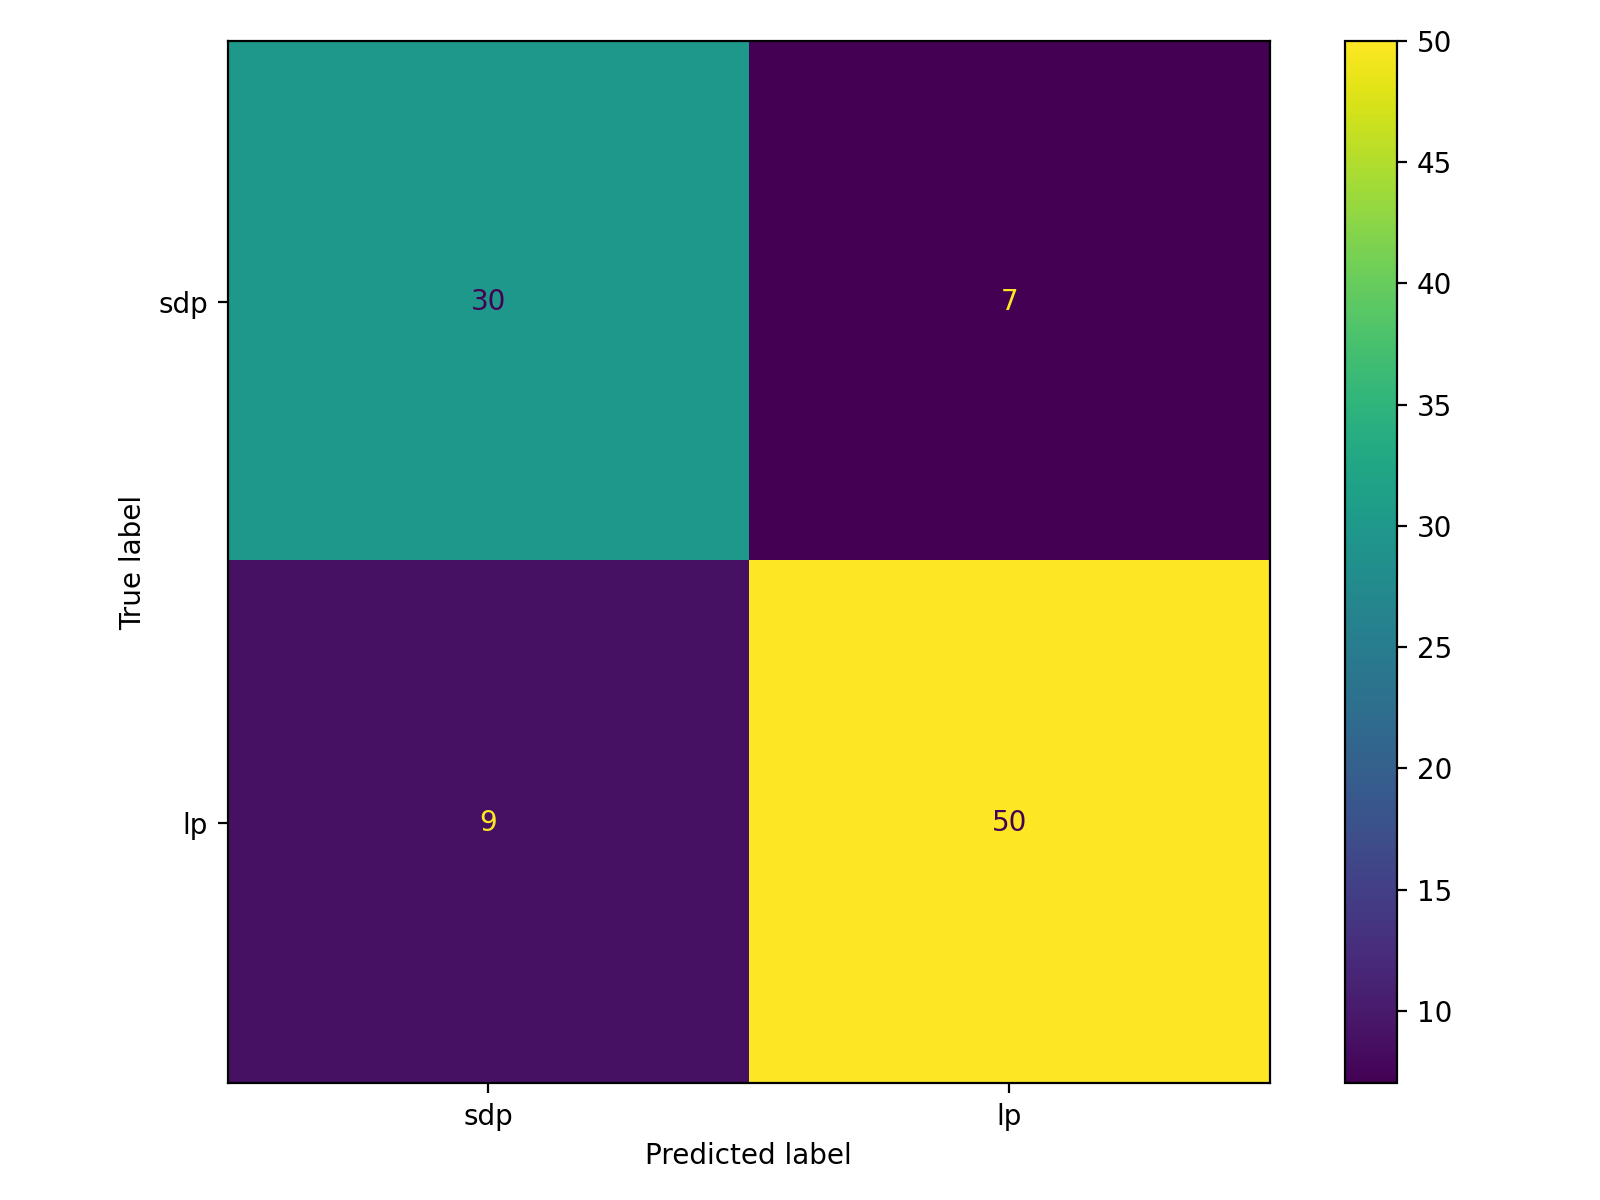

Values plotted in this chart, from the file beside it:
, pred_sdp(0), pred_lp(1)
true_sdp(0), 30, 7
true_lp(1), 9, 50
